Image classification data set "image_machine_learning" (YoanBosko/TUBESAI on GitHub). Class labels (4): manusia AI, human real photo, pemandangan AI, landscape real photo.

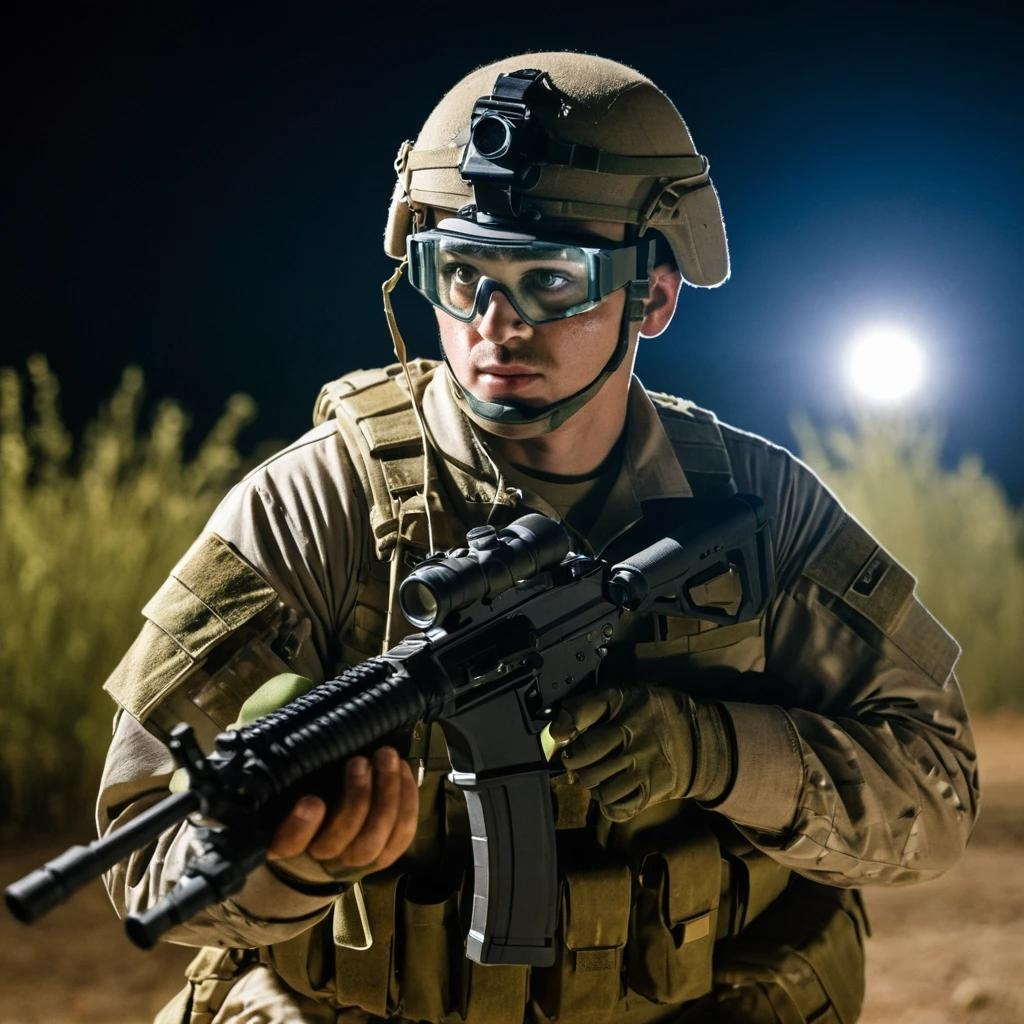
Label: manusia AI

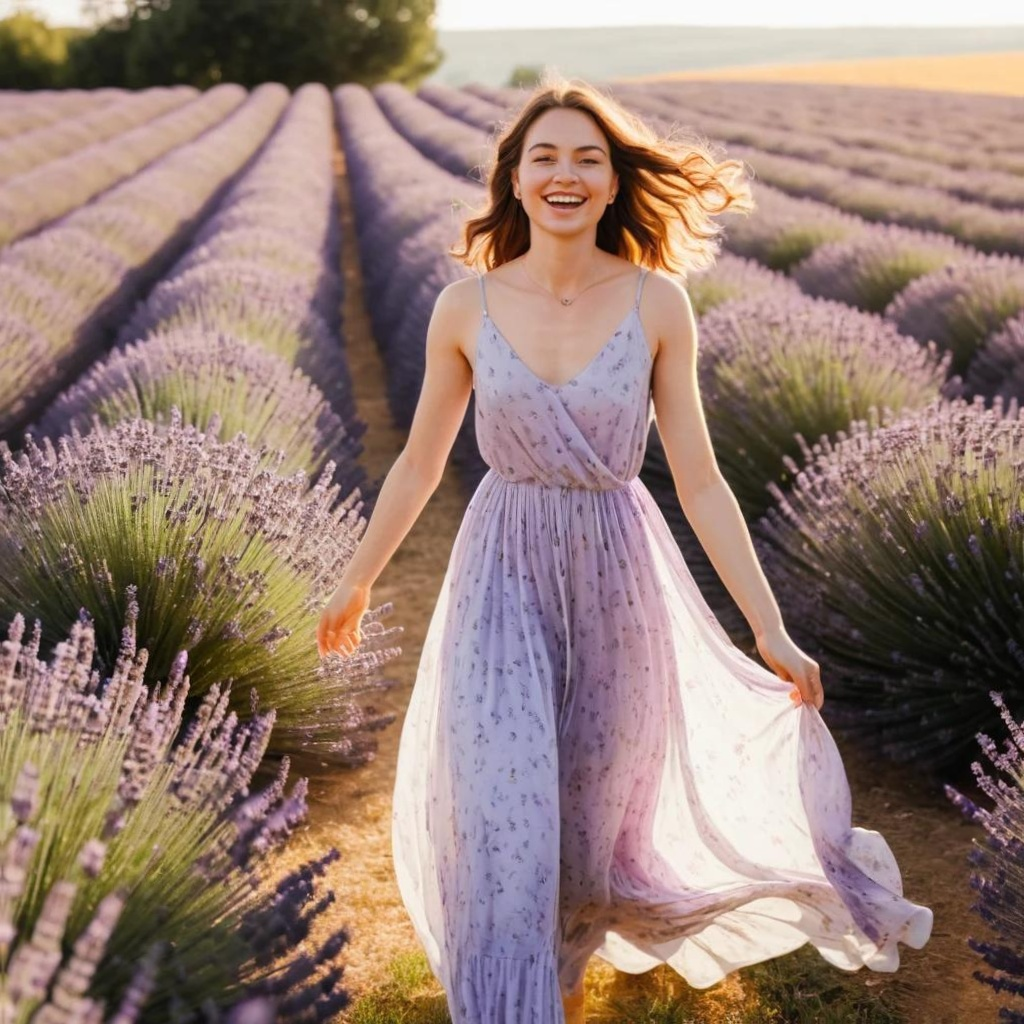
Label: manusia AI

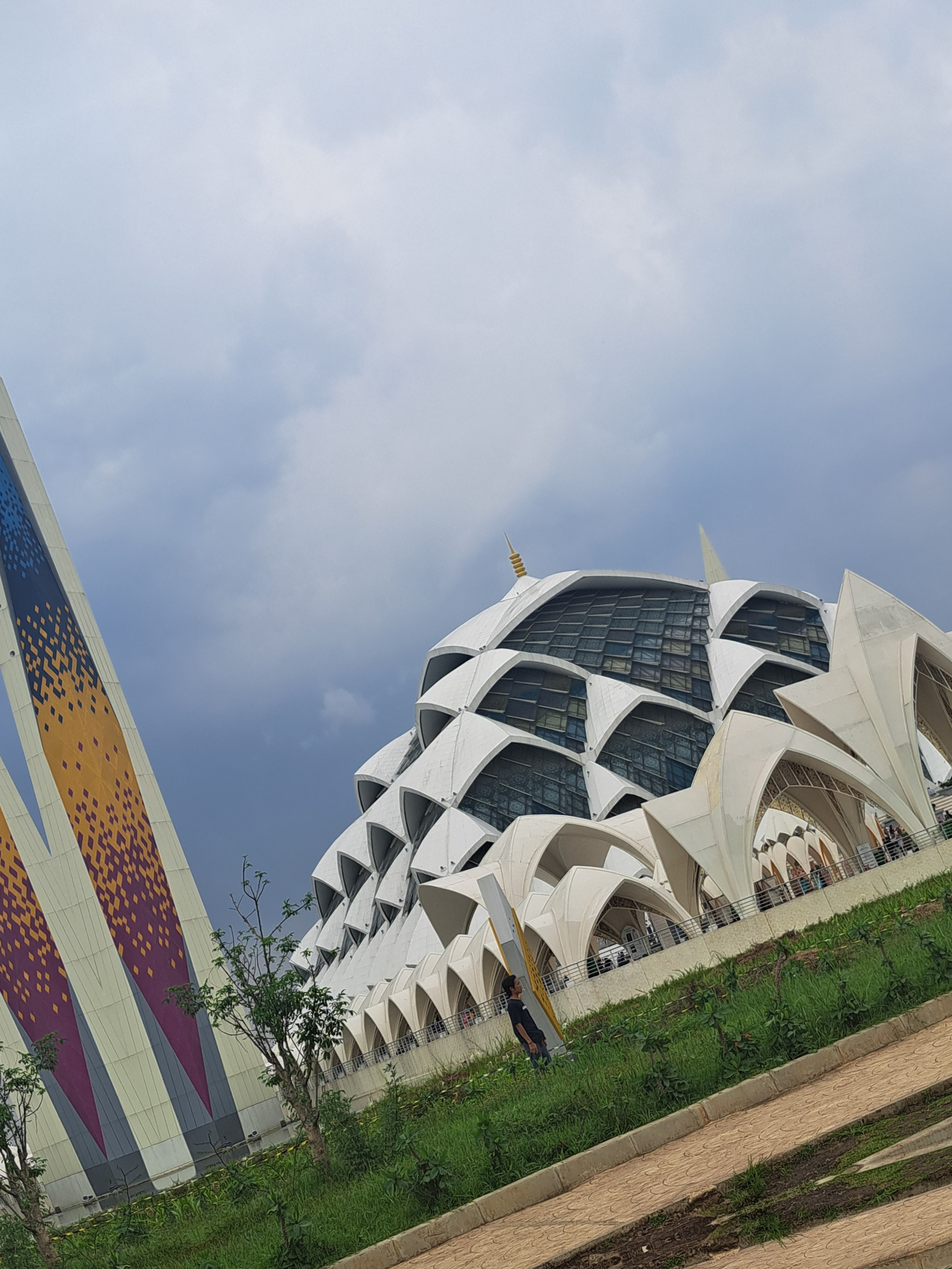
Label: landscape real photo

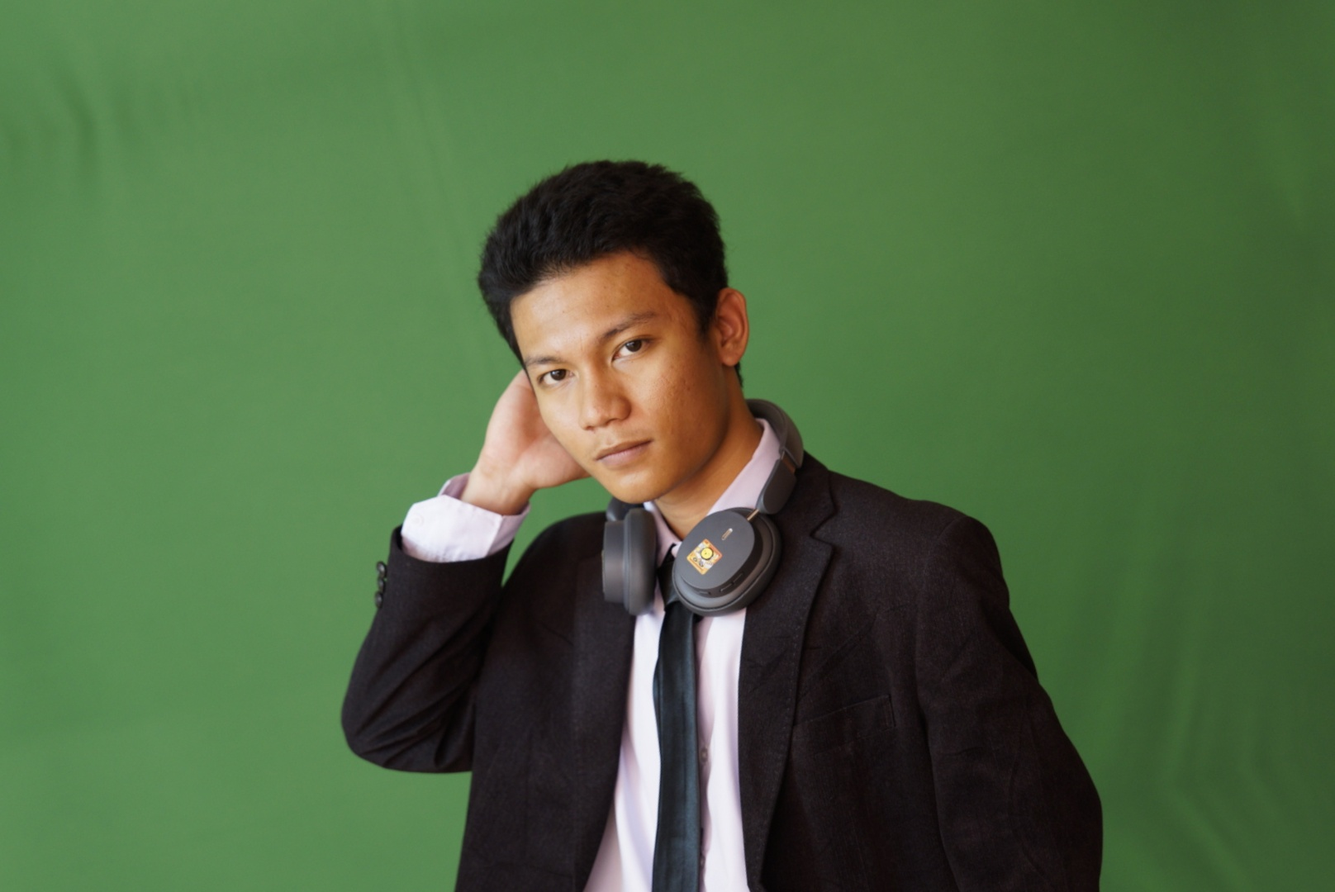
Label: human real photo

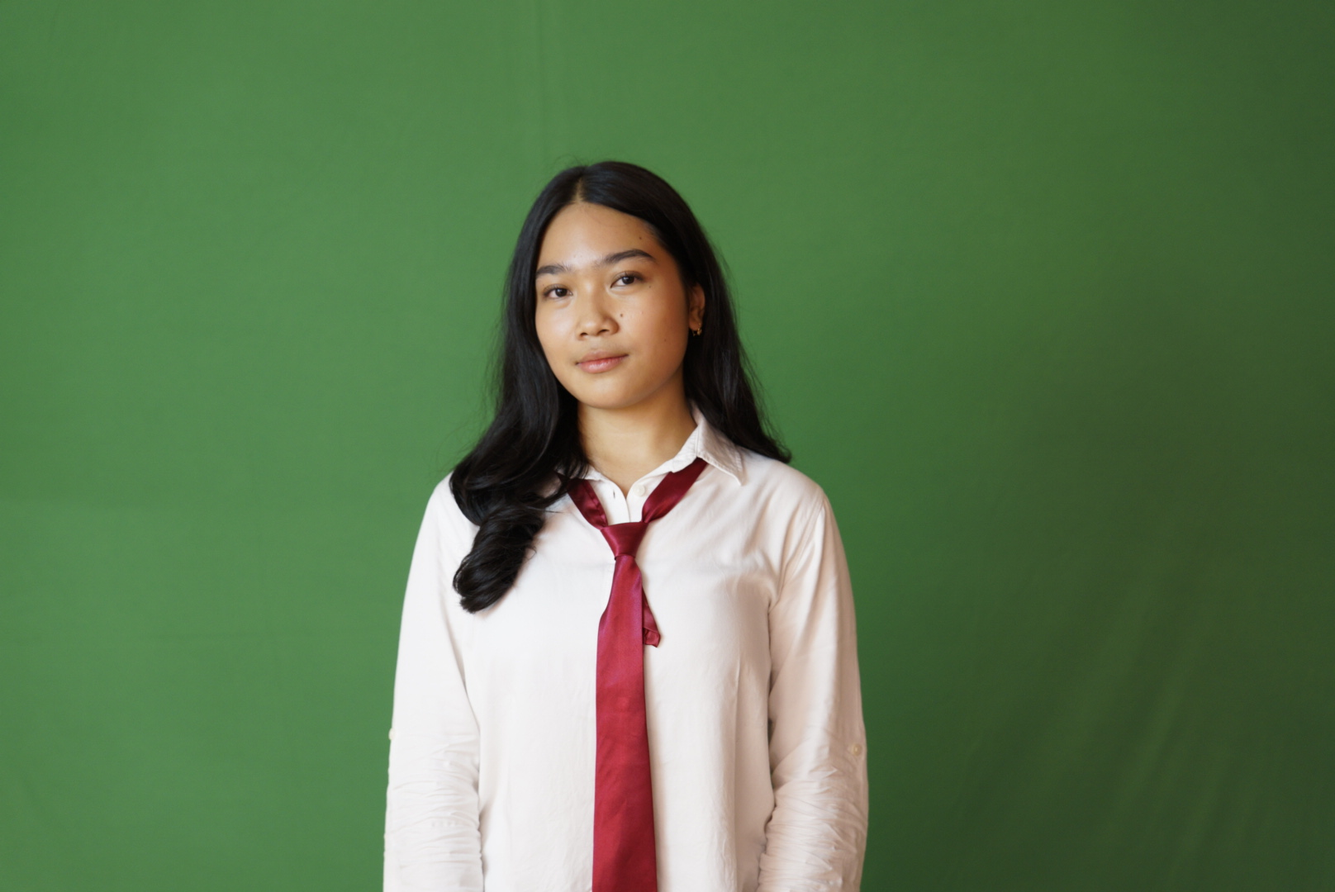
Label: human real photo

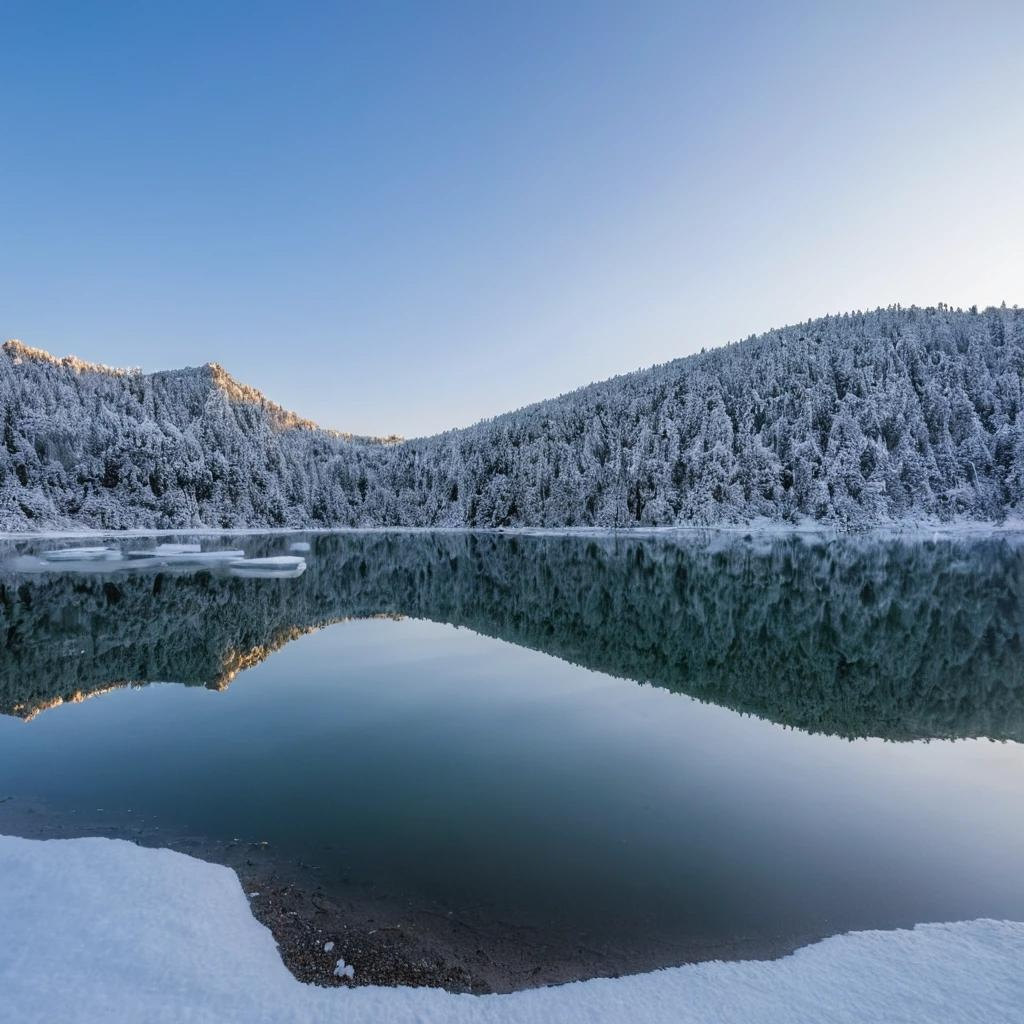
Label: pemandangan AI
